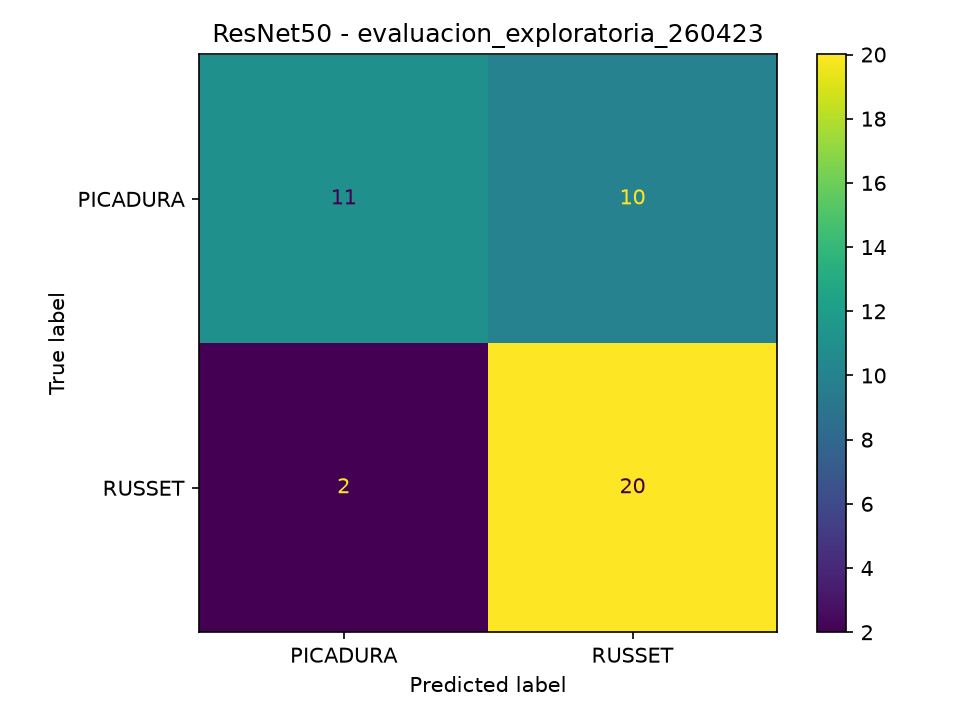

The file beside this chart, header and first rows:
, PICADURA, RUSSET
PICADURA, 11, 10
RUSSET, 2, 20
